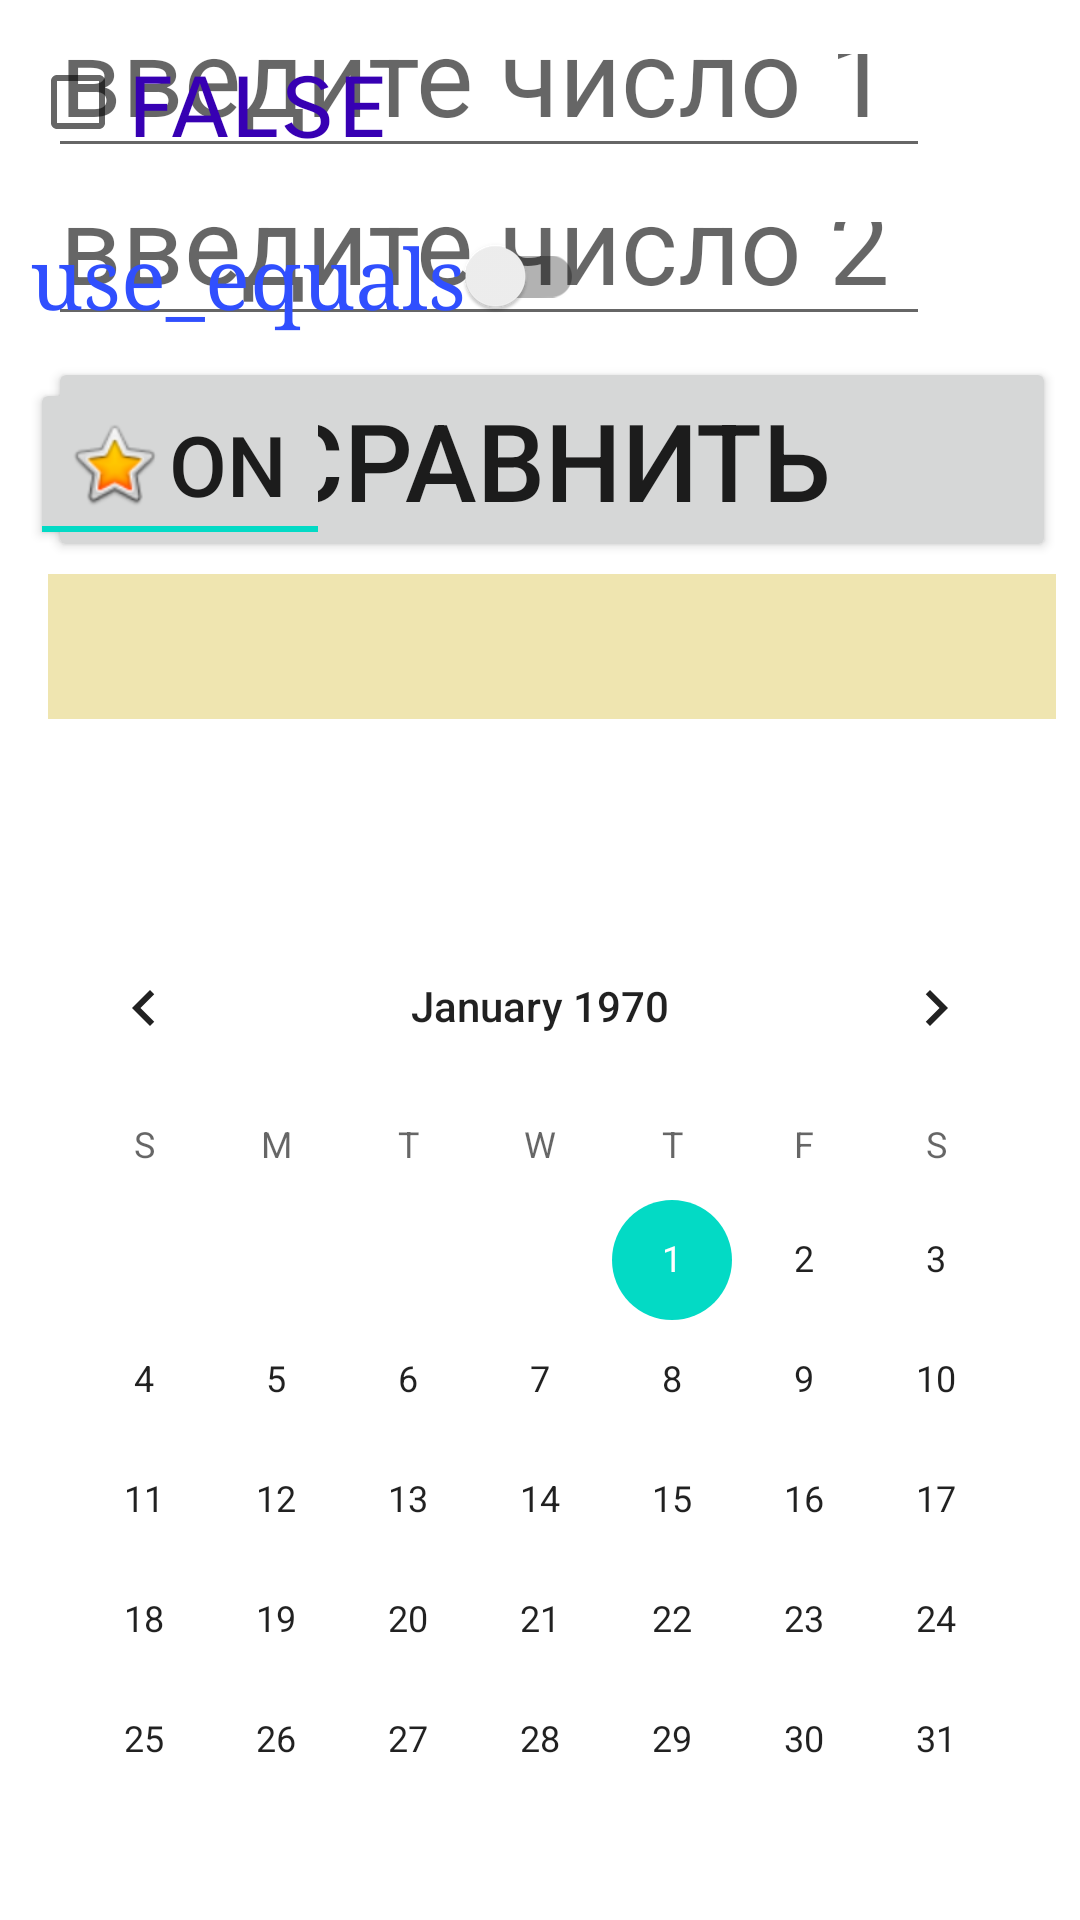

This screen was rendered from an Android layout file. Write that file and the resources it references.
<!-- AndroidManifest.xml: application theme Theme.AndroidCore -->
<!-- res/layout/activity_main.xml -->
<?xml version="1.0" encoding="utf-8"?>
<androidx.constraintlayout.widget.ConstraintLayout xmlns:android="http://schemas.android.com/apk/res/android"
    xmlns:app="http://schemas.android.com/apk/res-auto"
    xmlns:tools="http://schemas.android.com/tools"
    android:layout_width="match_parent"
    android:layout_height="match_parent"
    android:tag="h"
    tools:context=".MainActivity">


    <EditText
        android:id="@+id/editText1"
        android:layout_width="wrap_content"
        android:layout_height="48dp"
        android:layout_marginTop="8dp"
        android:ems="7"
        android:hint="введите число 1"
        android:inputType="number"
        android:textSize="@dimen/font_size_big"
        app:layout_constraintRight_toRightOf="parent"
        app:layout_constraintStart_toStartOf="@+id/editText2"
        app:layout_constraintTop_toTopOf="parent" />

    <EditText
        android:id="@+id/editText2"
        android:layout_width="wrap_content"
        android:layout_height="48dp"
        android:layout_marginTop="8dp"
        android:ems="7"
        android:hint="введите число 2"
        android:inputType="number"
        android:textSize="@dimen/font_size_big"
        app:layout_constraintRight_toRightOf="parent"
        app:layout_constraintStart_toStartOf="@+id/button"
        app:layout_constraintTop_toBottomOf="@+id/editText1" />

    <Button
        android:id="@+id/button"
        android:layout_width="wrap_content"
        android:layout_height="wrap_content"
        android:layout_marginTop="7dp"
        android:layout_marginEnd="8dp"
        android:ems="8"
        android:text="СРАВНИТЬ"
        android:textSize="@dimen/font_size_big"
        app:layout_constraintRight_toRightOf="parent"
        app:layout_constraintTop_toBottomOf="@+id/editText2" />

    <TextView
        android:id="@+id/textView"
        android:layout_width="0dp"
        android:layout_height="wrap_content"
        android:layout_marginTop="4dp"
        android:background="#EFE5B0"
        android:text=""
        android:textSize="@dimen/font_size_big"
        app:layout_constraintEnd_toEndOf="@+id/button"
        app:layout_constraintStart_toStartOf="@+id/button"
        app:layout_constraintTop_toBottomOf="@+id/button" />

    <androidx.appcompat.widget.SwitchCompat
        android:id="@+id/switch1"
        android:layout_width="wrap_content"
        android:layout_height="wrap_content"
        android:layout_margin="10dp"
        android:fontFamily="serif"
        android:text="use_equals"
        android:textColor="#304FFE"
        android:textSize="@dimen/font_size_medium"
        app:layout_constraintStart_toStartOf="parent"
        app:layout_constraintTop_toBottomOf="@+id/checkBox" />

    <CheckBox
        android:id="@+id/checkBox"
        android:layout_width="wrap_content"
        android:layout_height="wrap_content"
        android:layout_margin="10dp"
        android:fontFamily="sans-serif-smallcaps"
        android:text="false"
        android:textColor="@color/purple_700"
        android:textSize="@dimen/font_size_big"
        app:layout_constraintStart_toStartOf="parent"
        app:layout_constraintTop_toTopOf="parent" />

    <ToggleButton
        android:id="@+id/toggleButton"
        android:layout_width="100dp"
        android:layout_height="wrap_content"
        android:layout_margin="10sp"
        android:checked="true"
        android:drawableStart="@android:drawable/btn_star"
        android:text="ToggleButton"
        android:textSize="@dimen/font_size_medium"
        app:layout_constraintStart_toStartOf="parent"
        app:layout_constraintTop_toBottomOf="@+id/switch1" />

    <CalendarView
        android:id="@+id/calendarView"
        android:layout_width="wrap_content"
        android:layout_height="wrap_content"
        android:selectedDateVerticalBar="@color/black"
        app:layout_constraintBottom_toBottomOf="parent"
        app:layout_constraintEnd_toEndOf="parent"
        app:layout_constraintStart_toStartOf="parent" />

</androidx.constraintlayout.widget.ConstraintLayout>
<!-- resources referenced by this layout -->
<resources>
  <color name="black">#FF000000</color>
  <color name="purple_700">#FF3700B3</color>
  <dimen name="font_size_big">36sp</dimen>
  <dimen name="font_size_medium">28sp</dimen>
  <style name="Theme.AndroidCore" parent="Theme.MaterialComponents.DayNight.DarkActionBar">
          
          <item name="colorPrimary">@color/myWhite</item>
          <item name="colorPrimaryVariant">@color/purple_700</item>
          <item name="colorOnPrimary">@color/black</item>
          
          <item name="colorSecondary">@color/teal_200</item>
          <item name="colorSecondaryVariant">@color/teal_700</item>
          <item name="colorOnSecondary">@color/black</item>
          
          <item name="android:statusBarColor" tools:targetApi="l">?attr/colorPrimaryVariant</item>
          
      </style>
  <color name="myWhite">#FFF</color>
  <color name="teal_200">#FF03DAC5</color>
  <color name="teal_700">#FF018786</color>
</resources>
